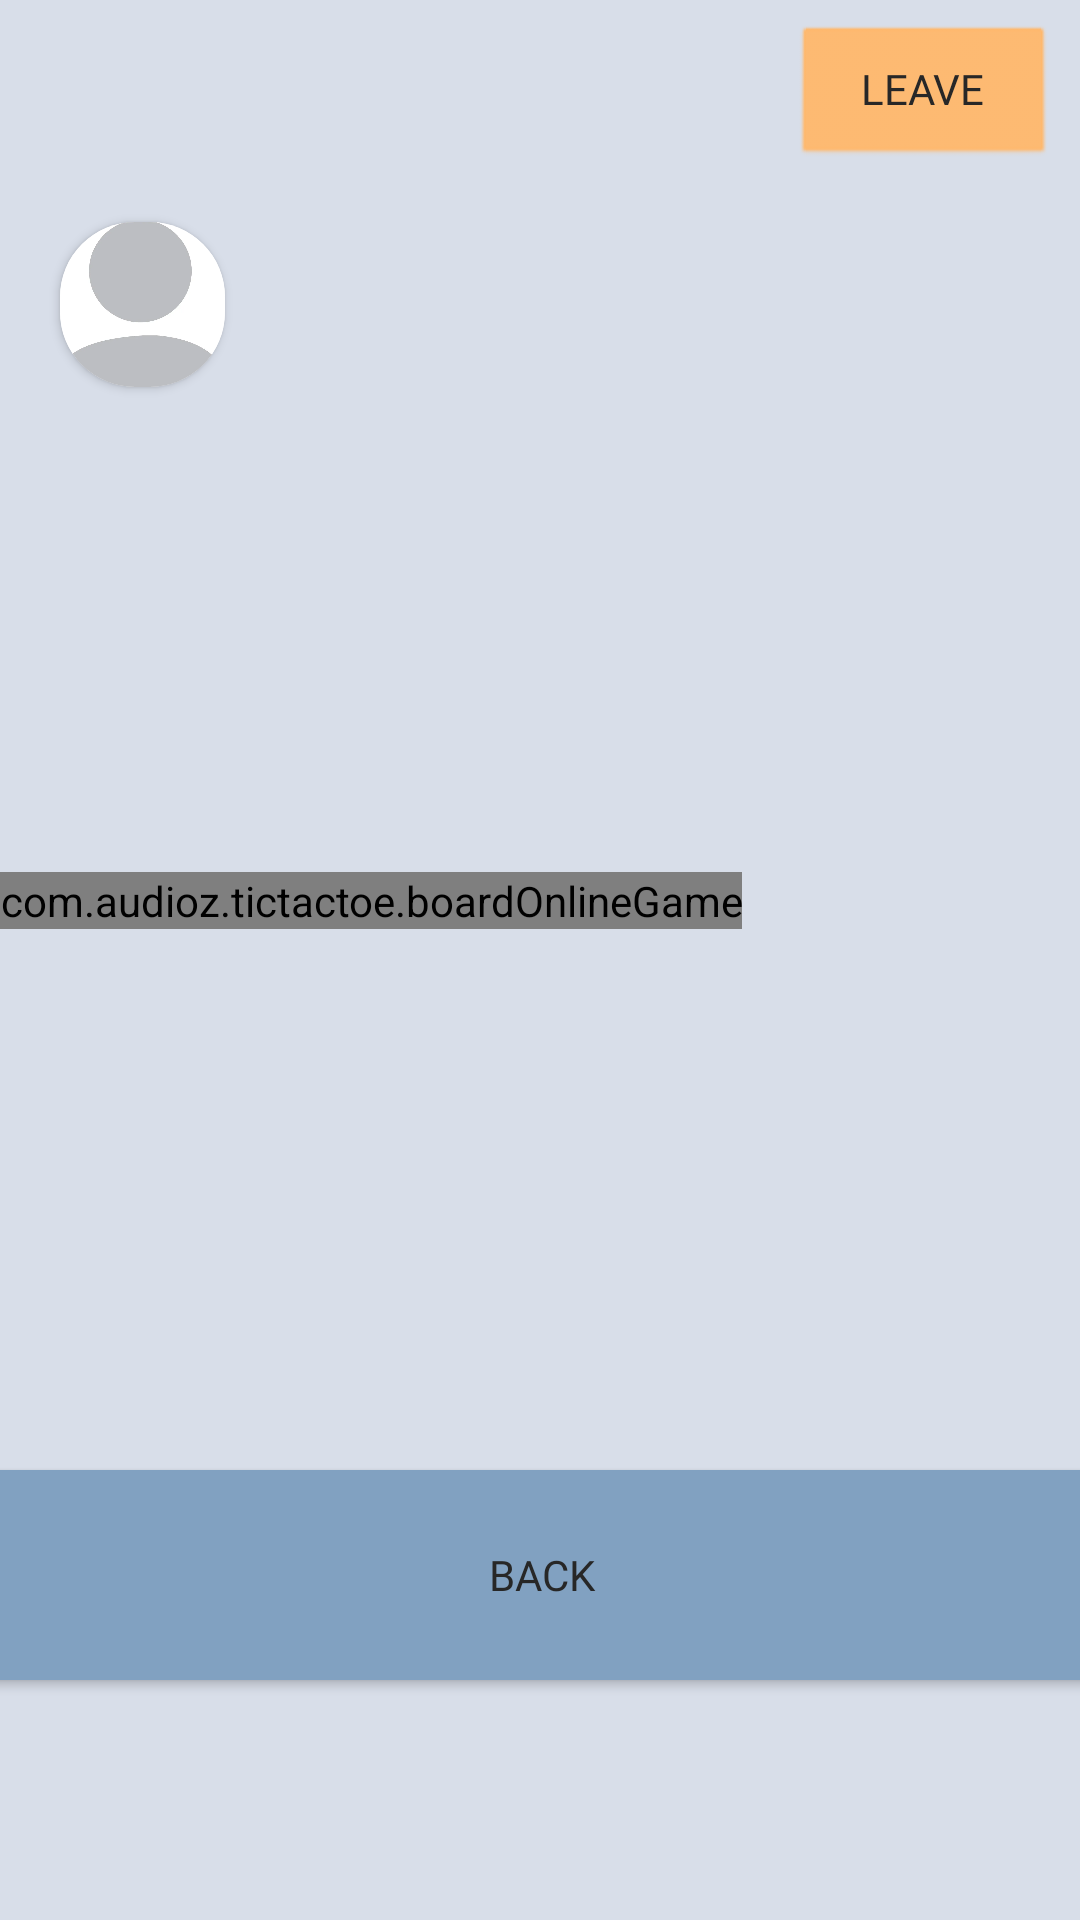

Reconstruct the res/layout file that produces this screen, plus the resources it refers to.
<!-- AndroidManifest.xml: application theme Theme.Tictactoe -->
<!-- res/layout/activity_room.xml -->
<?xml version="1.0" encoding="utf-8"?>
<androidx.constraintlayout.widget.ConstraintLayout xmlns:android="http://schemas.android.com/apk/res/android"
    xmlns:app="http://schemas.android.com/apk/res-auto"
    xmlns:custom="http://schemas.android.com/apk/res-auto"
    xmlns:tools="http://schemas.android.com/tools"
    android:layout_width="match_parent"
    android:layout_height="match_parent">

    <com.audioz.tictactoe.boardOnlineGame
        android:id="@+id/onlineGameboard"
        android:layout_width="wrap_content"
        android:layout_height="wrap_content"
        app:layout_constraintBottom_toTopOf="@+id/linearLayout2"
        app:layout_constraintEnd_toEndOf="parent"
        app:layout_constraintHorizontal_bias="0.0"
        app:layout_constraintStart_toStartOf="parent"
        app:layout_constraintTop_toBottomOf="@+id/playerturn"
        custom:oBoardColor="#000000"
        custom:oOcolor="@color/cyan"
        custom:oWinnerColor="@color/green"
        custom:oXcolor="@color/red" />

    <LinearLayout
        android:id="@+id/linearLayout2"
        android:layout_width="411dp"
        android:layout_height="82dp"
        android:layout_marginBottom="74dp"
        android:orientation="horizontal"
        app:layout_constraintBottom_toBottomOf="parent"
        app:layout_constraintEnd_toEndOf="parent"
        app:layout_constraintStart_toStartOf="parent">

        <Button
            android:id="@+id/backbutton"
            android:layout_width="wrap_content"
            android:layout_height="match_parent"
            android:layout_weight="1"
            android:fontFamily="@font/arimo"
            android:text="@string/back" />
    </LinearLayout>

    <TextView
        android:id="@+id/playerturn"
        android:layout_width="wrap_content"
        android:layout_height="wrap_content"
        android:layout_marginStart="20dp"
        android:layout_marginTop="84dp"
        android:fontFamily="@font/arimo"
        android:textSize="24sp"
        android:textStyle="bold|italic"
        app:layout_constraintStart_toEndOf="@+id/cardView2"
        app:layout_constraintTop_toTopOf="parent" />

    <Button
        android:id="@+id/leavebtn"
        android:layout_width="wrap_content"
        android:layout_height="wrap_content"
        android:layout_marginTop="8dp"
        android:layout_marginEnd="8dp"
        android:background="@android:drawable/btn_default"
        android:backgroundTint="#ffb86c"
        android:fontFamily="@font/arimo"
        android:text="@string/leave"
        app:layout_constraintEnd_toEndOf="parent"
        app:layout_constraintTop_toTopOf="parent" />

    <androidx.cardview.widget.CardView
        android:id="@+id/cardView2"
        android:layout_width="55dp"
        android:layout_height="55dp"
        android:layout_marginStart="20dp"
        android:layout_marginTop="74dp"
        app:cardCornerRadius="25dp"
        app:layout_constraintStart_toStartOf="parent"
        app:layout_constraintTop_toTopOf="parent">

        <ImageView
            android:id="@+id/pfpImageView"
            android:layout_width="match_parent"
            android:layout_height="match_parent"
            android:contentDescription="Player's avatar"
            android:scaleType="fitCenter"
            android:scaleX="1.5"
            android:scaleY="1.5"
            custom:srcCompat="@drawable/default_profile" />
    </androidx.cardview.widget.CardView>

</androidx.constraintlayout.widget.ConstraintLayout>
<!-- resources referenced by this layout -->
<resources>
  <color name="cyan">#8be9fd</color>
  <color name="green">#50fa7b</color>
  <color name="red">#ff5555</color>
  <!-- drawable default_profile: webp bitmap (drawable, 5600 bytes) -->
  <string name="back">Back</string>
  <string name="leave">Leave</string>
  <style name="Theme.Tictactoe" parent="Theme.AppCompat.Light.NoActionBar">
          
          <item name="colorPrimary">#88C0D0</item>
          <item name="colorOnPrimary">#121212</item>
  
          <item name="colorButtonNormal">#81a1c1</item>
  
          
          <item name="colorSecondary">#6AC3C3</item>
          <item name="colorSecondaryVariant">#828383</item>
          <item name="colorOnSecondary">#C13939</item>
          
          <item name="android:textColorPrimary">#272727</item>
          <item name="android:textColorSecondary">#585858</item>
          <item name="android:windowBackground">#D8DEE9</item>
      </style>
</resources>
